Labelled photos from "lung_mask_data", an image-classification folder in ljsetter/0xDEADBEEFCAFE. The possible labels are: normal, pneumonia.

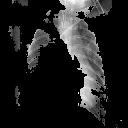
Label: pneumonia

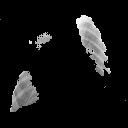
Label: pneumonia

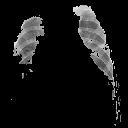
Label: pneumonia

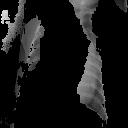
Label: pneumonia

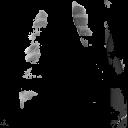
Label: pneumonia

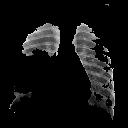
Label: normal
